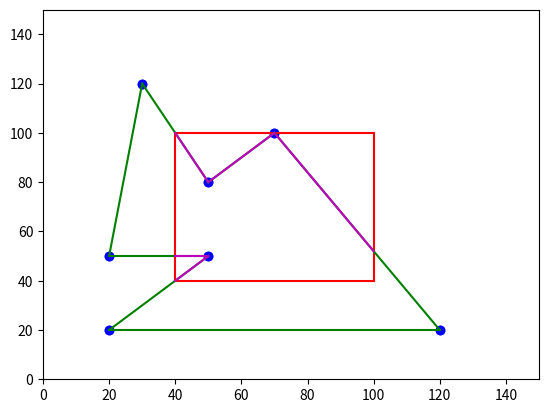

Write the Python code that produced this figure.
import matplotlib.pyplot as plt
import numpy as np

def plot_window(wxl,wxr,wyb,wyt):
    # 要连接的两个点的坐标
    x = [[wxl,wxr],[wxr,wxr],[wxr,wxl],[wxl,wxl]]
    y = [[wyb,wyb],[wyb,wyt],[wyt,wyt],[wyt,wyb]]
    for i in range(len(x)):
        plt.plot(x[i], y[i], color='r')

def plot_line(x1,x2,y1,y2,wxl,wxr,wyb,wyt):
    plt.plot([x1,x2],[y1,y2],'g')
    plt.scatter([x1, x2], [y1, y2], color='b')

    p1 = -(x2 - x1)
    q1 = x1 - wxl
    p2 = x2 - x1
    q2 = wxr - x1
    p3 = -(y2 - y1)
    q3 = y1 - wyb
    p4 = y2 - y1
    q4 = wyt - y1

    ymax = max(y1,y2)
    ymin = min(y1,y2)

    if p1 == 0 and p2 == 0:  # 算法过程2
        if q1 > 0 and q2 > 0:
            if ymin >= wyb and ymax <= wyt:  # 两端点都在窗口内
                plt.plot([x1, x2], [ymin, ymax], 'm')
            elif ymin < wyb and ymax <= wyt:
                plt.plot([x1, x2], [wyb, ymax], 'm')  # 一个端点在窗口内
            elif ymin >= wyb and ymax > wyt:
                plt.plot([x1, x2], [ymin, wyt], 'm')  # 一个端点在窗口内
            else:
                plt.plot([x1, x2], [wyb, wyt], 'm')  # 端点都不在窗口内

    elif p3 == 0 and p4 == 0:  # 算法过程3
        if q3 > 0 and q4 > 0:
            if x1 >= wxl and x2 <= wxr:  # 两端点都在窗口内
                plt.plot([x1, x2], [y1, y2], 'm')
            elif x1 < wxl and x2 <= wxr:
                plt.plot([wxl, x2], [y1, y2], 'm')  # 一个端点在窗口内
            elif wxl >= x1 and x2 > wxr:
                plt.plot([x1, wxr], [y1, y2], 'm')  # 一个端点在窗口内
            else:
                plt.plot([wxl, wxr], [y1, y2], 'm')  # 端点都不在窗口内


    else:  # 算法过程45
        ul = 0
        ur = 1
        for e in [[p1, q1], [p2, q2], [p3, q3], [p4, q4]]:
            if e[0] < 0:
                ul = max(ul, e[1] / e[0])
            else:
                ur = min(ur, e[1] / e[0])
        # 判断线代落在窗口内与否
        if ul < ur:
            plt.plot([x1 + ul * p2, x1 + ur * p2], [y1 + ul * p4, y1 + ur * p4], 'm')


if __name__ == '__main__':

    plt.axis([0,150,0,150])

    window = [40,100,40,100]
    polygon = [[20,20],[120,20],[70,100],[50, 80],[30, 120],[20, 50],[50, 50],[20,20]]

    plot_window(window[0],window[1],window[2],window[3])

    for i in range(len(polygon)-1):
        plot_line(polygon[i][0], polygon[i+1][0],polygon[i][1], polygon[i+1][1],window[0],window[1],window[2],window[3])

    plt.show()